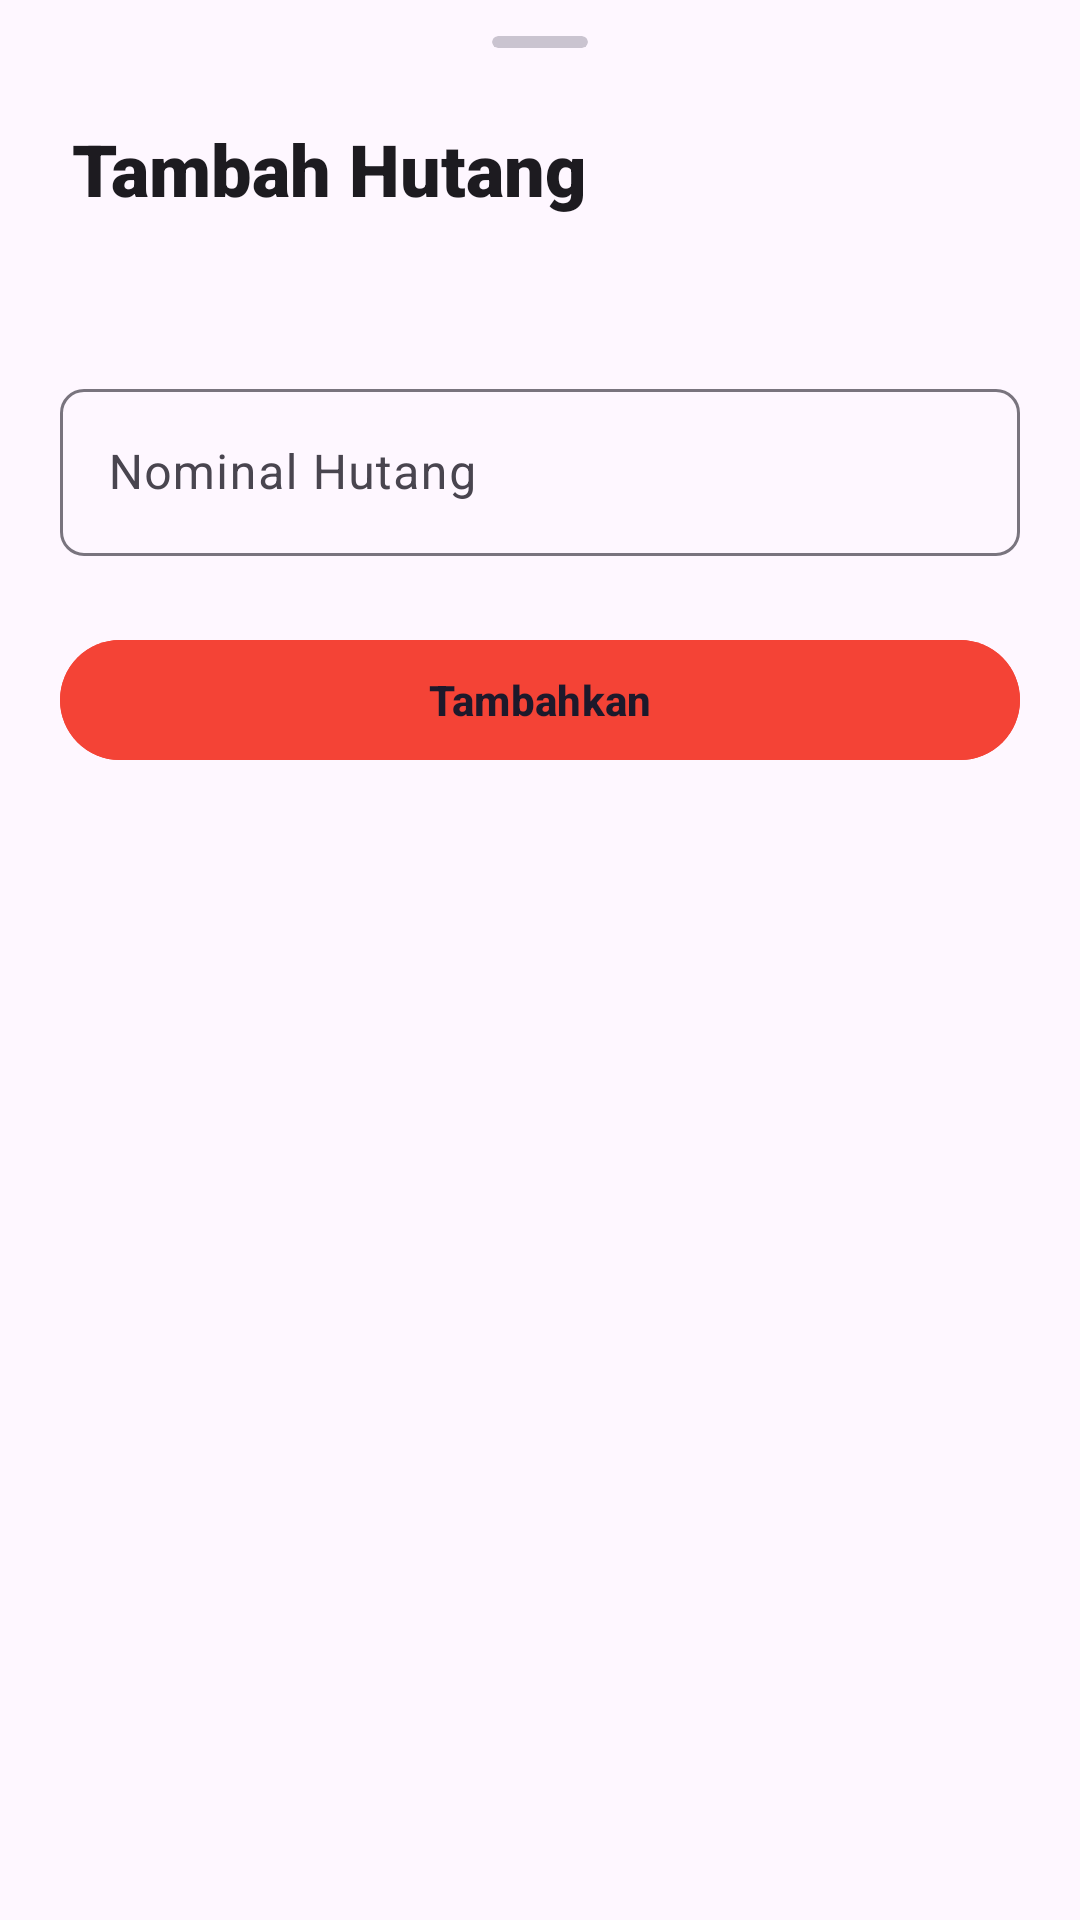

Here is an Android app screen rendered from its layout file. Give the layout XML and the strings, colors and styles it references.
<!-- AndroidManifest.xml: application theme AppTheme -->
<!-- res/layout/dialog_tambah_hutang.xml -->
<?xml version="1.0" encoding="utf-8"?>
<LinearLayout
    xmlns:android="http://schemas.android.com/apk/res/android"
    xmlns:app="http://schemas.android.com/apk/res-auto"
    android:layout_width="match_parent"
    android:layout_height="match_parent"
    android:orientation="vertical">

    <com.google.android.material.card.MaterialCardView
        android:layout_width="32dp"
        android:layout_height="4dp"
        android:layout_gravity="center_horizontal"
        android:layout_marginTop="12dp"
        app:cardBackgroundColor="?attr/colorOutlineVariant"
        app:cardElevation="0dp"
        app:strokeWidth="0dp" />

    <TextView
        android:layout_width="wrap_content"
        android:layout_height="wrap_content"
        android:text="Tambah Hutang"
        android:id="@+id/tv_header"
        android:textSize="24sp"
        android:fontFamily="sans-serif-black"
        android:textColor="?attr/colorOnSurface"
        android:layout_marginHorizontal="24dp"
        android:layout_marginVertical="24dp" />

    <LinearLayout
        android:layout_width="match_parent"
        android:layout_height="wrap_content"
        android:orientation="vertical"
        android:padding="20dp">

        <com.google.android.material.textfield.TextInputLayout
            android:layout_height="wrap_content"
            android:layout_width="match_parent"
            app:boxCornerRadiusTopEnd="8dp"
            android:layout_marginBottom="24dp"
            app:boxCornerRadiusBottomStart="8dp"
            app:boxCornerRadiusBottomEnd="8dp"
            style="@style/Widget.Material3.TextInputLayout.OutlinedBox"
            android:layout_marginTop="8dp"
            app:prefixText="Rp"
            app:boxCornerRadiusTopStart="8dp">

            <com.google.android.material.textfield.TextInputEditText
                android:layout_height="wrap_content"
                android:layout_width="match_parent"
                android:hint="Nominal Hutang"
                android:inputType="number"
                android:id="@+id/et_harga_hutang" />

        </com.google.android.material.textfield.TextInputLayout>

        <com.google.android.material.button.MaterialButton
            android:layout_height="wrap_content"
            android:layout_width="match_parent"
            android:backgroundTint="#F44336"
            style="@style/Widget.Material3.Button.TonalButton"
            android:id="@+id/btnSimpan"
            app:iconGravity="textStart"
            app:icon="@drawable/ic_check"
            android:text="Tambahkan"
            android:textStyle="bold" />

    </LinearLayout>
    
</LinearLayout>
<!-- resources referenced by this layout -->
<resources>
  <style name="AppTheme" parent="Base.AppTheme" />
  <style name="Base.AppTheme" parent="Theme.Material3.DayNight.NoActionBar">
          <item name="android:windowBackground">?attr/colorSurface</item>
          <item name="android:statusBarColor">?attr/colorSurface</item>
          <item name="android:windowLightStatusBar">true</item>
          <item name="android:windowActionBarOverlay">true</item>
          <item name="android:windowContentOverlay">@null</item>
      </style>
</resources>
